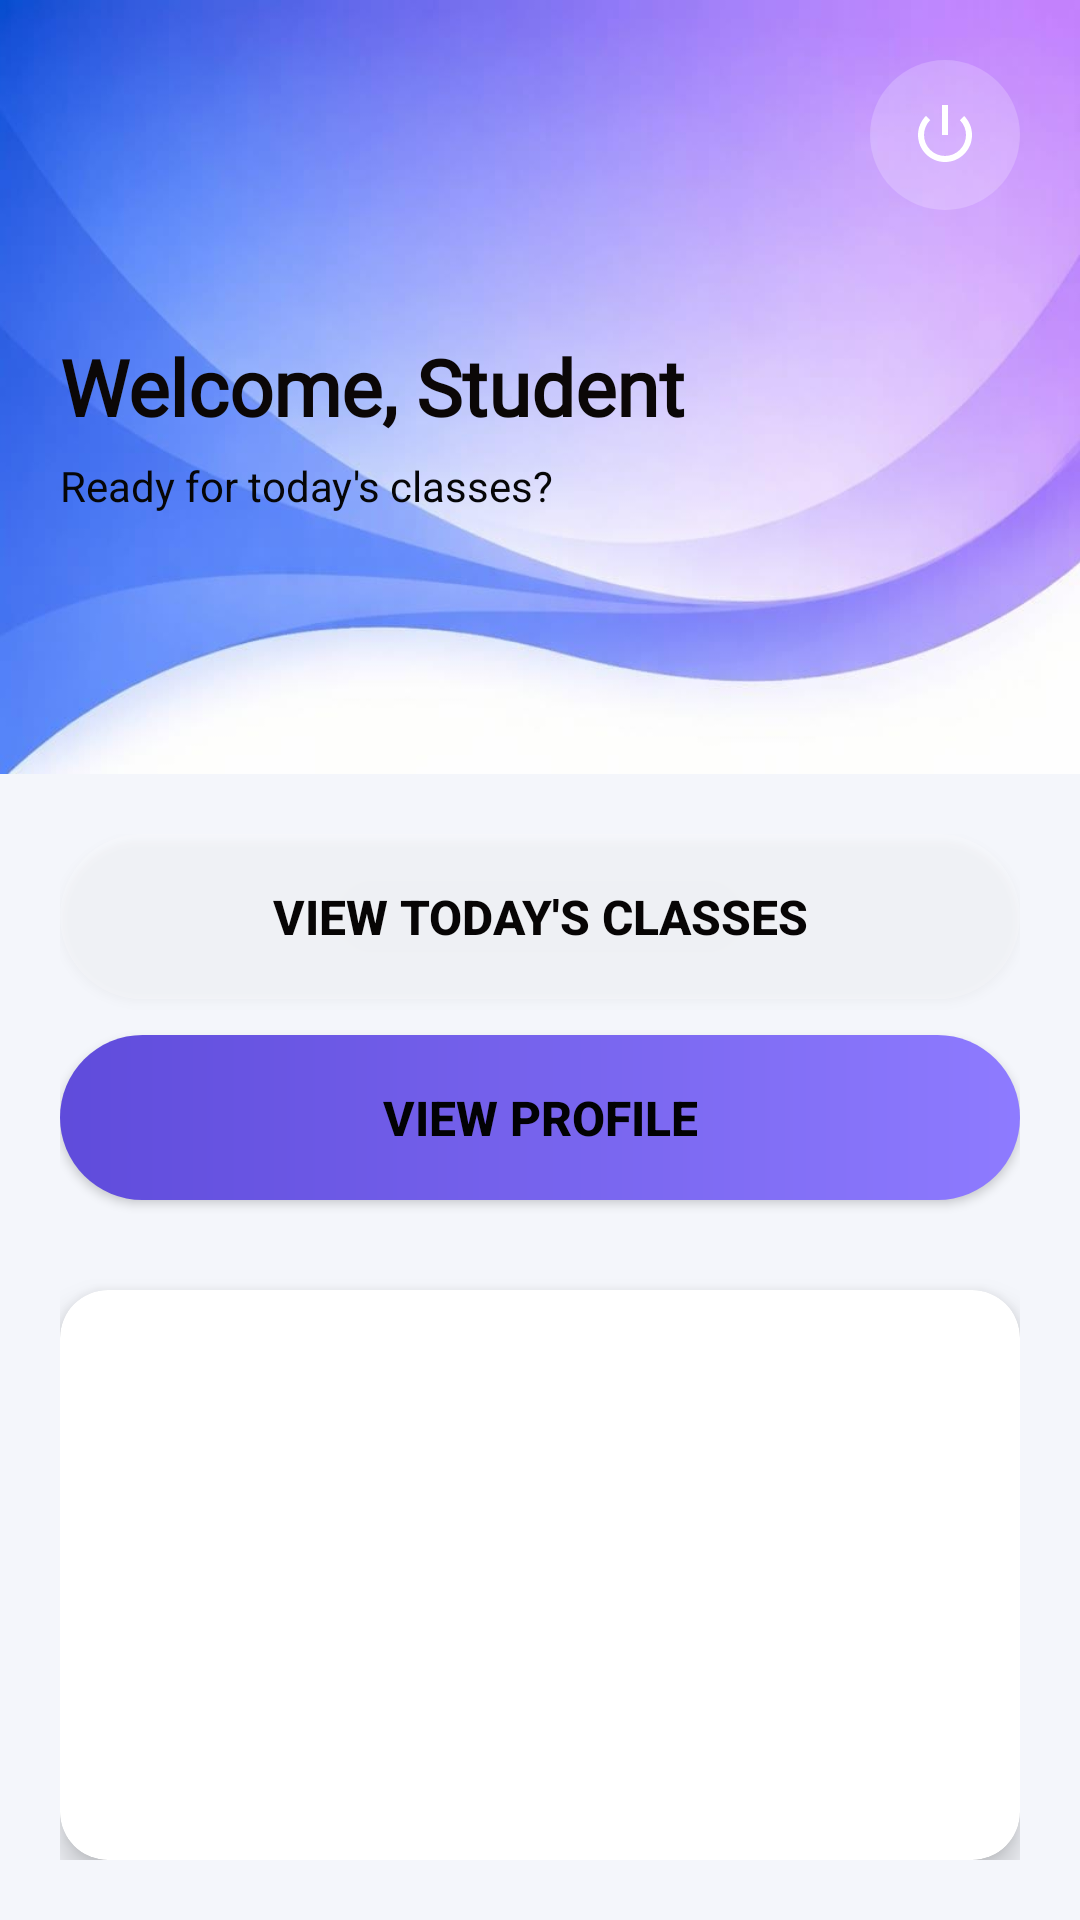

Android layout source for this screen:
<!-- AndroidManifest.xml: application theme Theme.Smart_Attendance_System -->
<!-- res/layout/activity_student_dashboard.xml -->
<?xml version="1.0" encoding="utf-8"?>
<LinearLayout xmlns:android="http://schemas.android.com/apk/res/android"
    android:layout_width="match_parent"
    android:layout_height="match_parent"
    xmlns:app="http://schemas.android.com/apk/res-auto"
    android:orientation="vertical"
    android:background="#F4F6FB">

    
    <RelativeLayout
        android:layout_width="match_parent"
        android:layout_height="258dp"
        android:background="@drawable/dashboard_header"
        android:padding="20dp">

        <TextView
            android:id="@+id/tvWelcome"
            android:layout_width="wrap_content"
            android:layout_height="wrap_content"
            android:layout_centerVertical="true"
            android:fontFamily="@font/poppins_semibold"
            android:text="Welcome, Student"
            android:textColor="#0B0707"
            android:textSize="26sp"
            android:textStyle="bold" />

        <TextView
            android:layout_width="wrap_content"
            android:layout_height="wrap_content"
            android:layout_below="@id/tvWelcome"
            android:layout_marginTop="6dp"
            android:text="Ready for today's classes?"
            android:textColor="#060607"
            android:textSize="14sp" />

        <ImageButton
            android:id="@+id/btnLogout"
            android:layout_width="50dp"
            android:layout_height="50dp"
            android:layout_alignParentEnd="true"
            android:background="@drawable/logout_circle_bg"
            android:src="@android:drawable/ic_lock_power_off"
            app:tint="#FFFFFF" />

    </RelativeLayout>

    
    <LinearLayout
        android:layout_width="match_parent"
        android:layout_height="match_parent"
        android:orientation="vertical"
        android:padding="20dp">

        <Button
            android:id="@+id/btnViewClasses"
            android:layout_width="match_parent"
            android:layout_height="55dp"
            android:text="View Today's Classes"
            android:textColor="#070505"
            android:textSize="16sp"
            android:textStyle="bold"
            android:background="@drawable/logout_circle_bg"
            android:layout_marginBottom="12dp"/>

        <androidx.appcompat.widget.AppCompatButton
            android:id="@+id/btnProfile"
            android:layout_width="match_parent"
            android:layout_height="55dp"
            android:text="View Profile"
            android:textColor="#020204"
            android:textSize="16sp"
            android:textStyle="bold"
            android:background="@drawable/login_btn_gradient"
            android:layout_marginBottom="20dp"/>

        <androidx.cardview.widget.CardView
            android:layout_width="match_parent"
            android:layout_height="match_parent"
            android:layout_marginTop="10dp"
            app:cardCornerRadius="16dp"
            app:cardElevation="6dp"
            app:cardBackgroundColor="#FFFFFF">

            <ListView
                android:id="@+id/lvClasses"
                android:layout_width="match_parent"
                android:layout_height="match_parent"
                android:divider="#E0E0E0"
                android:dividerHeight="1dp"
                android:padding="10dp"/>

        </androidx.cardview.widget.CardView>

    </LinearLayout>

</LinearLayout>
<!-- resources referenced by this layout -->
<resources>
  <!-- drawable dashboard_header: jpeg bitmap (drawable, 26817 bytes) -->
  <!-- drawable login_btn_gradient (drawable) -->
  <shape xmlns:android="http://schemas.android.com/apk/res/android">
      <gradient
          android:startColor="#5F4BDB"
          android:endColor="#8E7BFF"
          android:angle="0"/>
      <corners android:radius="30dp"/>
  </shape>
  <!-- drawable logout_circle_bg (drawable) -->
  <shape xmlns:android="http://schemas.android.com/apk/res/android">
  
      <solid android:color="#33FFFFFF"/>
  
      <corners android:radius="50dp"/>
  
  </shape>
  <style name="Theme.Smart_Attendance_System" parent="Base.Theme.Smart_Attendance_System" />
  <style name="Base.Theme.Smart_Attendance_System" parent="Theme.Material3.DayNight.NoActionBar">
          
          
      </style>
</resources>
